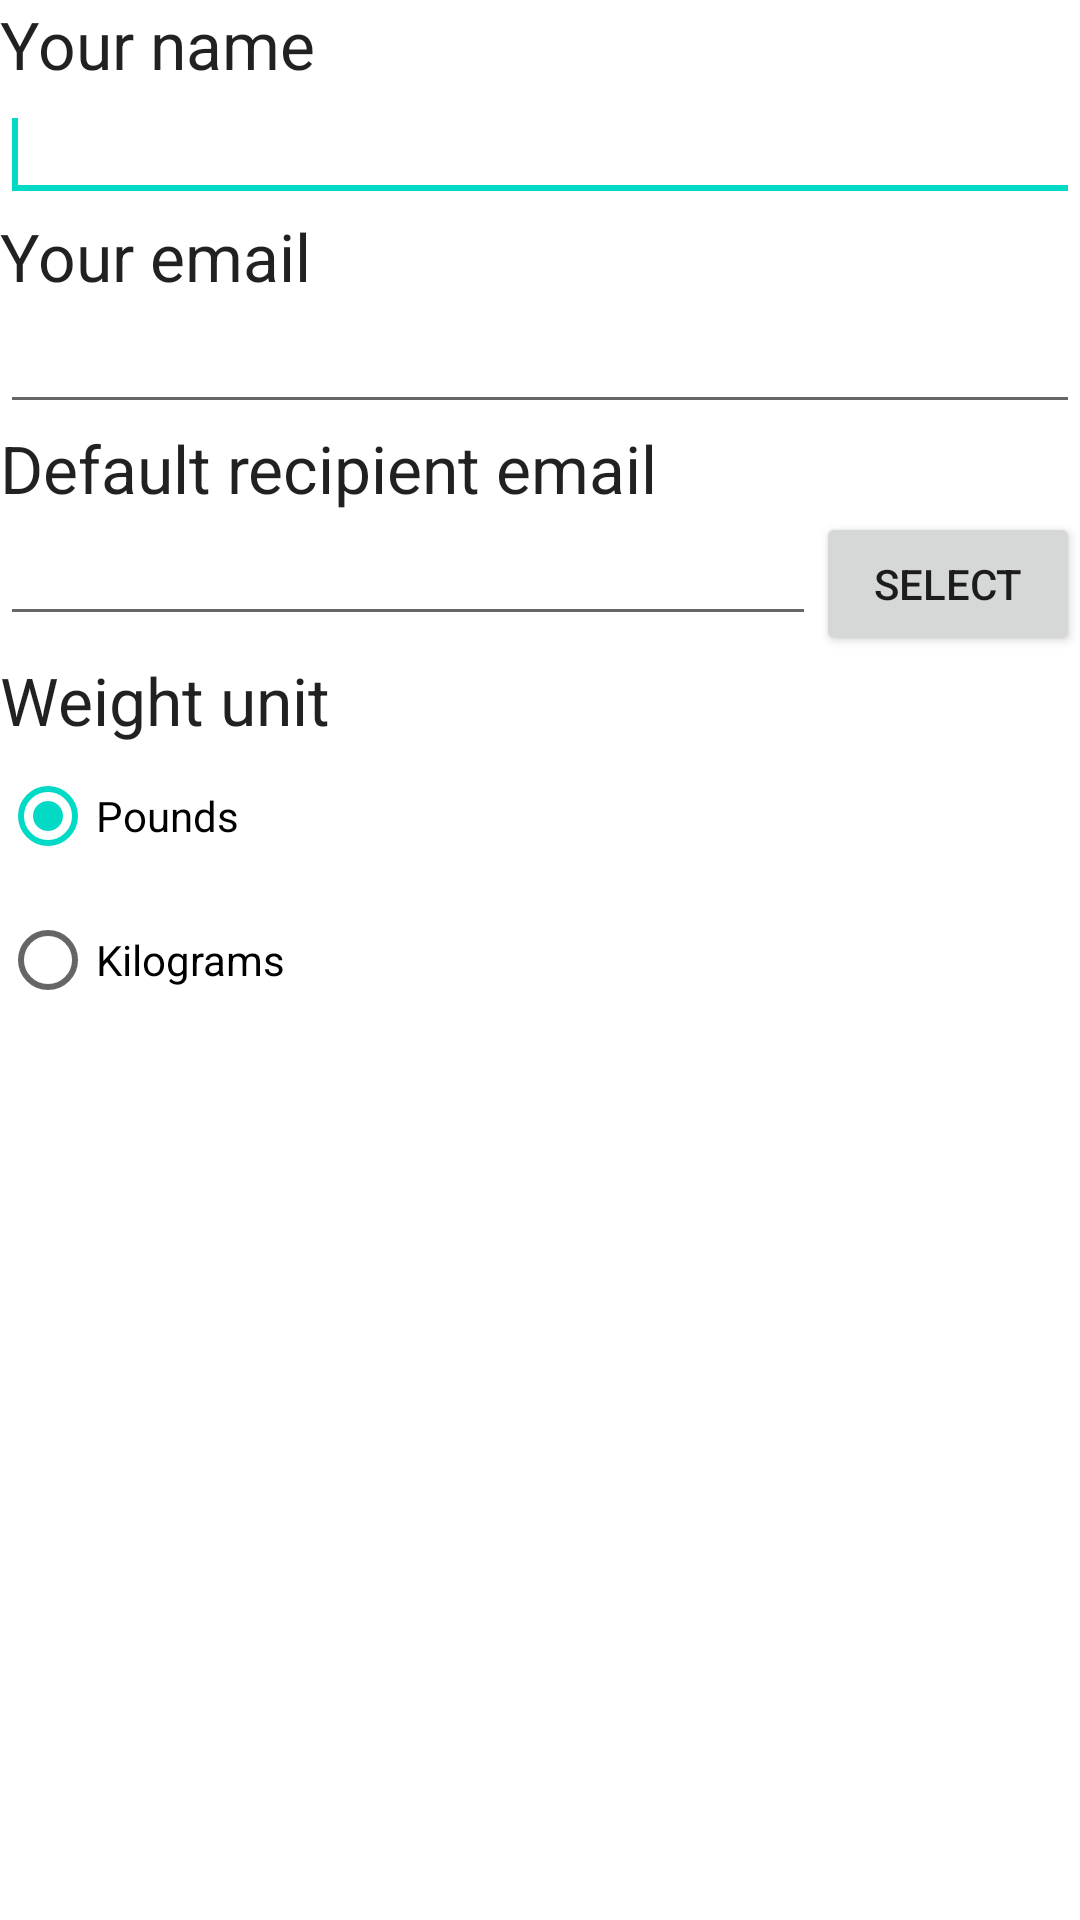

Write the Android layout XML for this screen, with the resource values it uses.
<!-- AndroidManifest.xml: fallback theme Theme.MaterialComponents.DayNight.NoActionBar -->
<!-- res/layout/settings.xml -->
<?xml version="1.0" encoding="utf-8"?>
<ScrollView
	xmlns:android="http://schemas.android.com/apk/res/android"
	android:layout_width="match_parent"
	android:layout_height="wrap_content"
	android:scrollbarAlwaysDrawVerticalTrack="true"
 	android:scrollbarFadeDuration="0"
	>
	<LinearLayout
	  android:orientation="vertical"
	  android:layout_width="match_parent"
	  android:layout_height="match_parent"
	  android:scrollbarAlwaysDrawVerticalTrack="true"
	  >
	    <TextView
			android:layout_width="wrap_content"
			android:layout_height="wrap_content"
			android:textAppearance="?android:attr/textAppearanceLarge"
			android:text="@string/settings_name"
			>
		</TextView>
	    <EditText
			android:id="@+id/settings_userName"
			android:layout_width="match_parent"
			android:layout_height="wrap_content"
			android:inputType="textPersonName"
			>
	        <requestFocus></requestFocus>
	    </EditText>
	    <TextView
			android:layout_width="wrap_content"
			android:layout_height="wrap_content"
			android:textAppearance="?android:attr/textAppearanceLarge"
			android:text="@string/settings_user_email"
			>
		</TextView>
	    <EditText
			android:id="@+id/settings_userEmail"
			android:layout_width="match_parent"
			android:layout_height="wrap_content"
			android:inputType="textEmailAddress"
			>
		</EditText>
	    <TextView
			android:layout_width="wrap_content"
			android:layout_height="wrap_content"
			android:textAppearance="?android:attr/textAppearanceLarge"
			android:text="@string/settings_default_recipient_email"
			>
		</TextView>
	    <LinearLayout
	    	android:orientation="horizontal"
			android:layout_width="match_parent"
			android:layout_height="wrap_content"
			>
		    <EditText
				android:id="@+id/settings_recipientEmail"
				android:layout_width="wrap_content"
				android:layout_height="wrap_content"
				android:layout_weight="1"
				android:inputType="textEmailAddress"
				>
			</EditText>
		    <Button
				android:id="@+id/settings_recipientEmail_select_button"
				android:layout_width="wrap_content"
				android:layout_height="wrap_content"
				android:text="@string/select"
				>
			</Button>
	    </LinearLayout>
	    <TextView
			android:layout_width="wrap_content"
			android:layout_height="wrap_content"
			android:textAppearance="?android:attr/textAppearanceLarge"
			android:text="@string/weight_unit"
			>
		</TextView>
	    <RadioGroup
			android:id="@+id/settings_weight_display_option"
			android:layout_width="wrap_content"
			android:layout_height="wrap_content"
			>
	        <RadioButton
				android:id="@+id/settings_pounds"
				android:layout_width="wrap_content"
				android:layout_height="wrap_content"
				android:checked="true"
				android:text="@string/pounds"
				>
			</RadioButton>
	        <RadioButton
				android:id="@+id/settings_kilograms"
				android:layout_width="wrap_content"
				android:layout_height="wrap_content"
				android:text="@string/kilograms"
				>
			</RadioButton>
	    </RadioGroup>
	</LinearLayout>
</ScrollView>
<!-- resources referenced by this layout -->
<resources>
  <string name="kilograms">Kilograms</string>
  <string name="pounds">Pounds</string>
  <string name="select">Select</string>
  <string name="settings_default_recipient_email">Default recipient email</string>
  <string name="settings_name">Your name</string>
  <string name="settings_user_email">Your email</string>
  <string name="weight_unit">Weight unit</string>
</resources>
